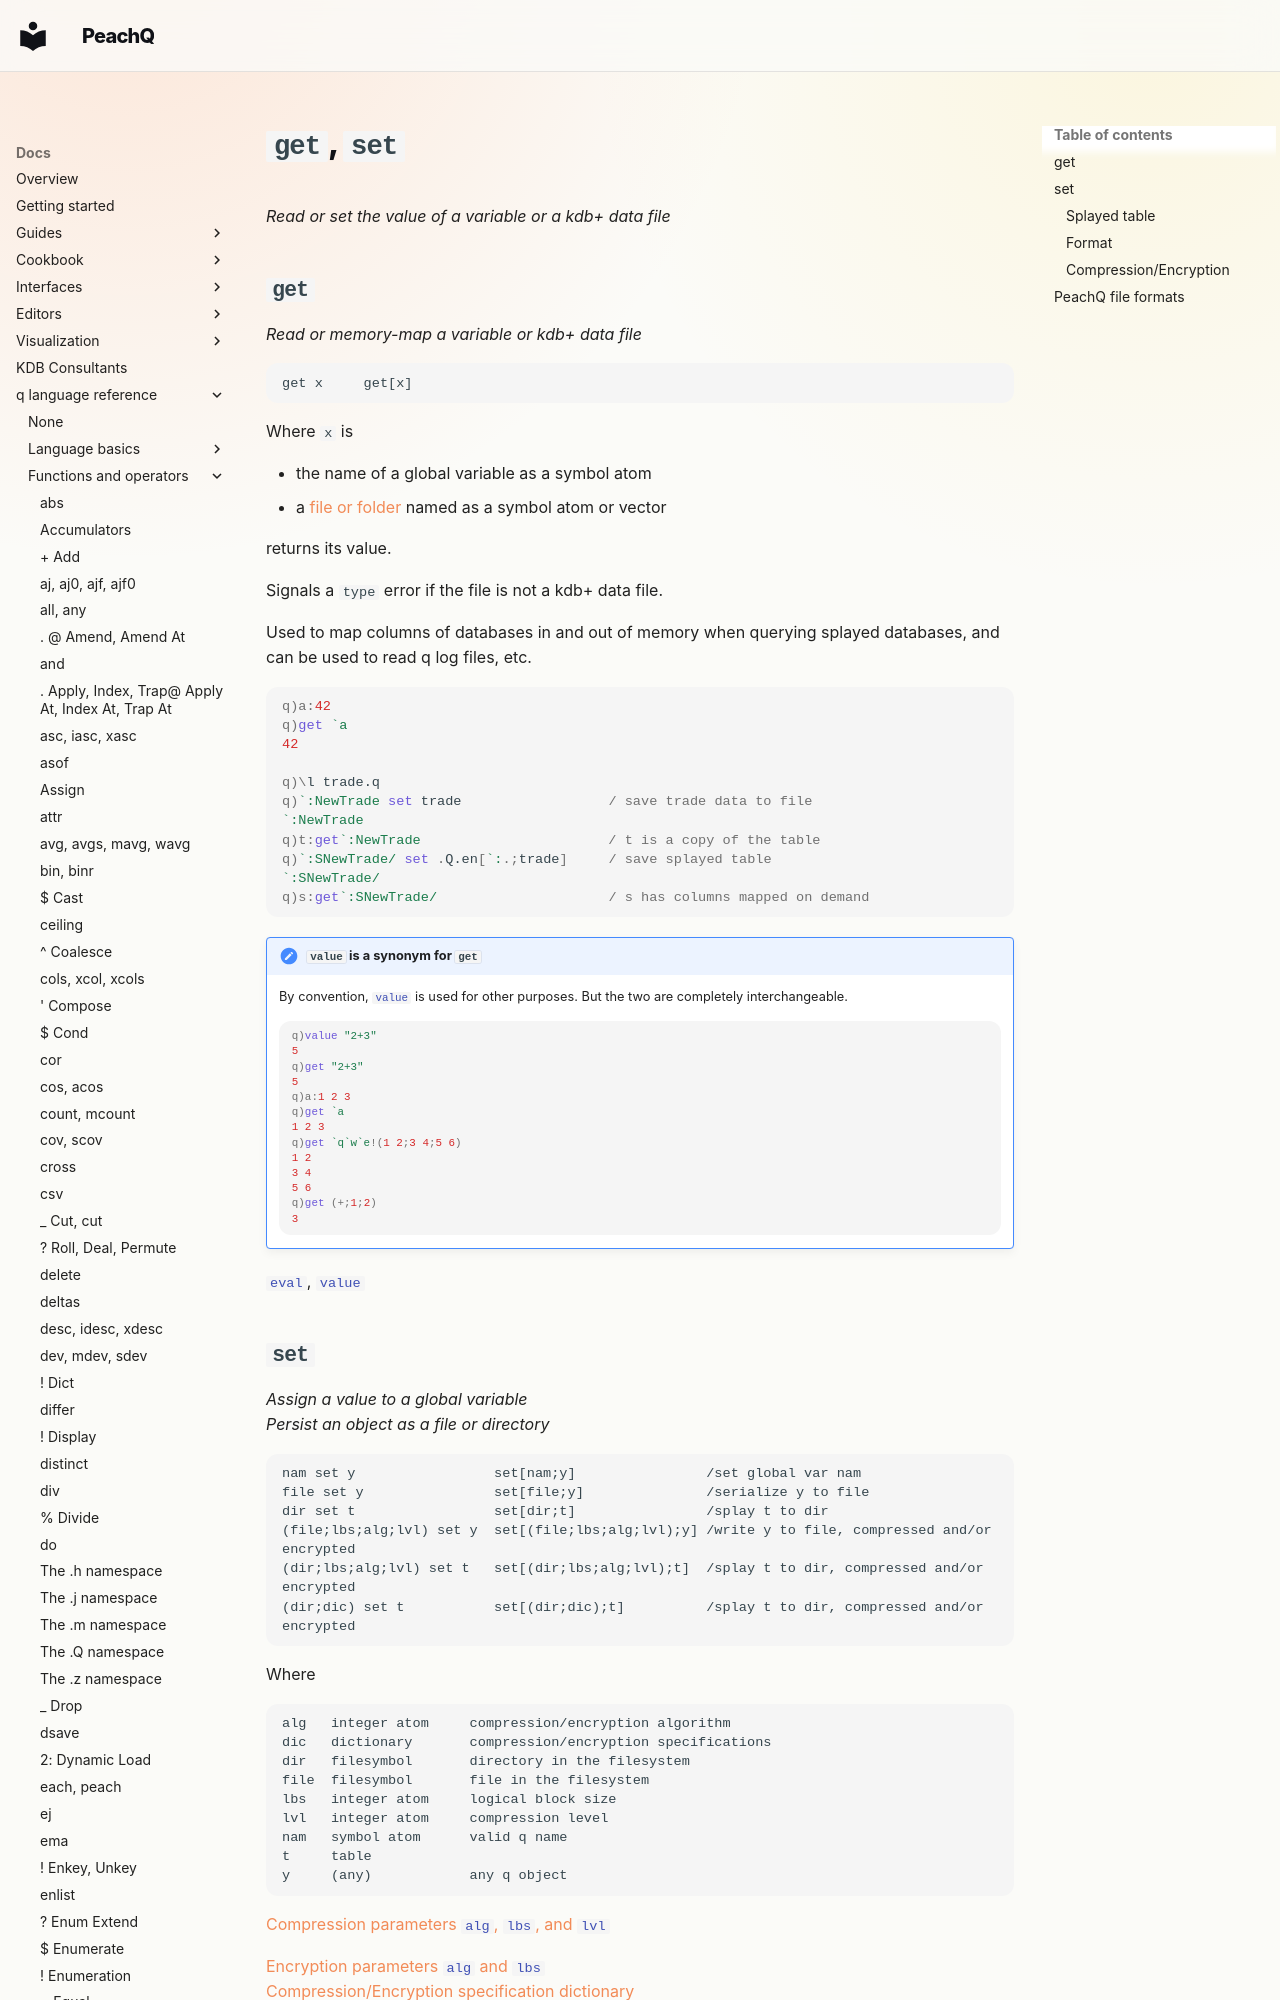

repository: peachq-org/peachq-website · page: docs/ref/get/index.html · generator: mkdocs

---
title: get, set – Reference – kdb+ and q documentation
description: get and set are q keywords that read or set value of a variable or a kdb+ data file.
author: KX Systems, Inc., a subsidiary of KX Software Limited
keywords: get, kdb+, q, set
---

# `get`, `set`

_Read or set the value of a variable or a kdb+ data file_

## `get`

_Read or memory-map a variable or kdb+ data file_

```syntax
get x     get[x]
```

Where `x` is

- the name of a global variable as a symbol atom
- a [file or folder](../basics/glossary.md#file-symbol) named as a symbol atom or vector

returns its value.

Signals a `type` error if the file is not a kdb+ data file.

Used to map columns of databases in and out of memory when querying splayed databases, and can be used to read q log files, etc.

```q
q)a:42
q)get `a
42

q)\l trade.q
q)`:NewTrade set trade                  / save trade data to file
`:NewTrade
q)t:get`:NewTrade                       / t is a copy of the table
q)`:SNewTrade/ set .Q.en[`:.;trade]     / save splayed table
`:SNewTrade/
q)s:get`:SNewTrade/                     / s has columns mapped on demand
```

!!! note "`value` is a synonym for `get`"

    By convention, [`value`](value.md) is used for other purposes. But the two are completely interchangeable.

    ```q
    q)value "2+3"
    5
    q)get "2+3"
    5
    q)a:1 2 3
    q)get `a
    1 2 3
    q)get `q`w`e!(1 2;3 4;5 6)
    1 2
    3 4
    5 6
    q)get (+;1;2)
    3
    ```

[`eval`](eval.md),
[`value`](value.md)
